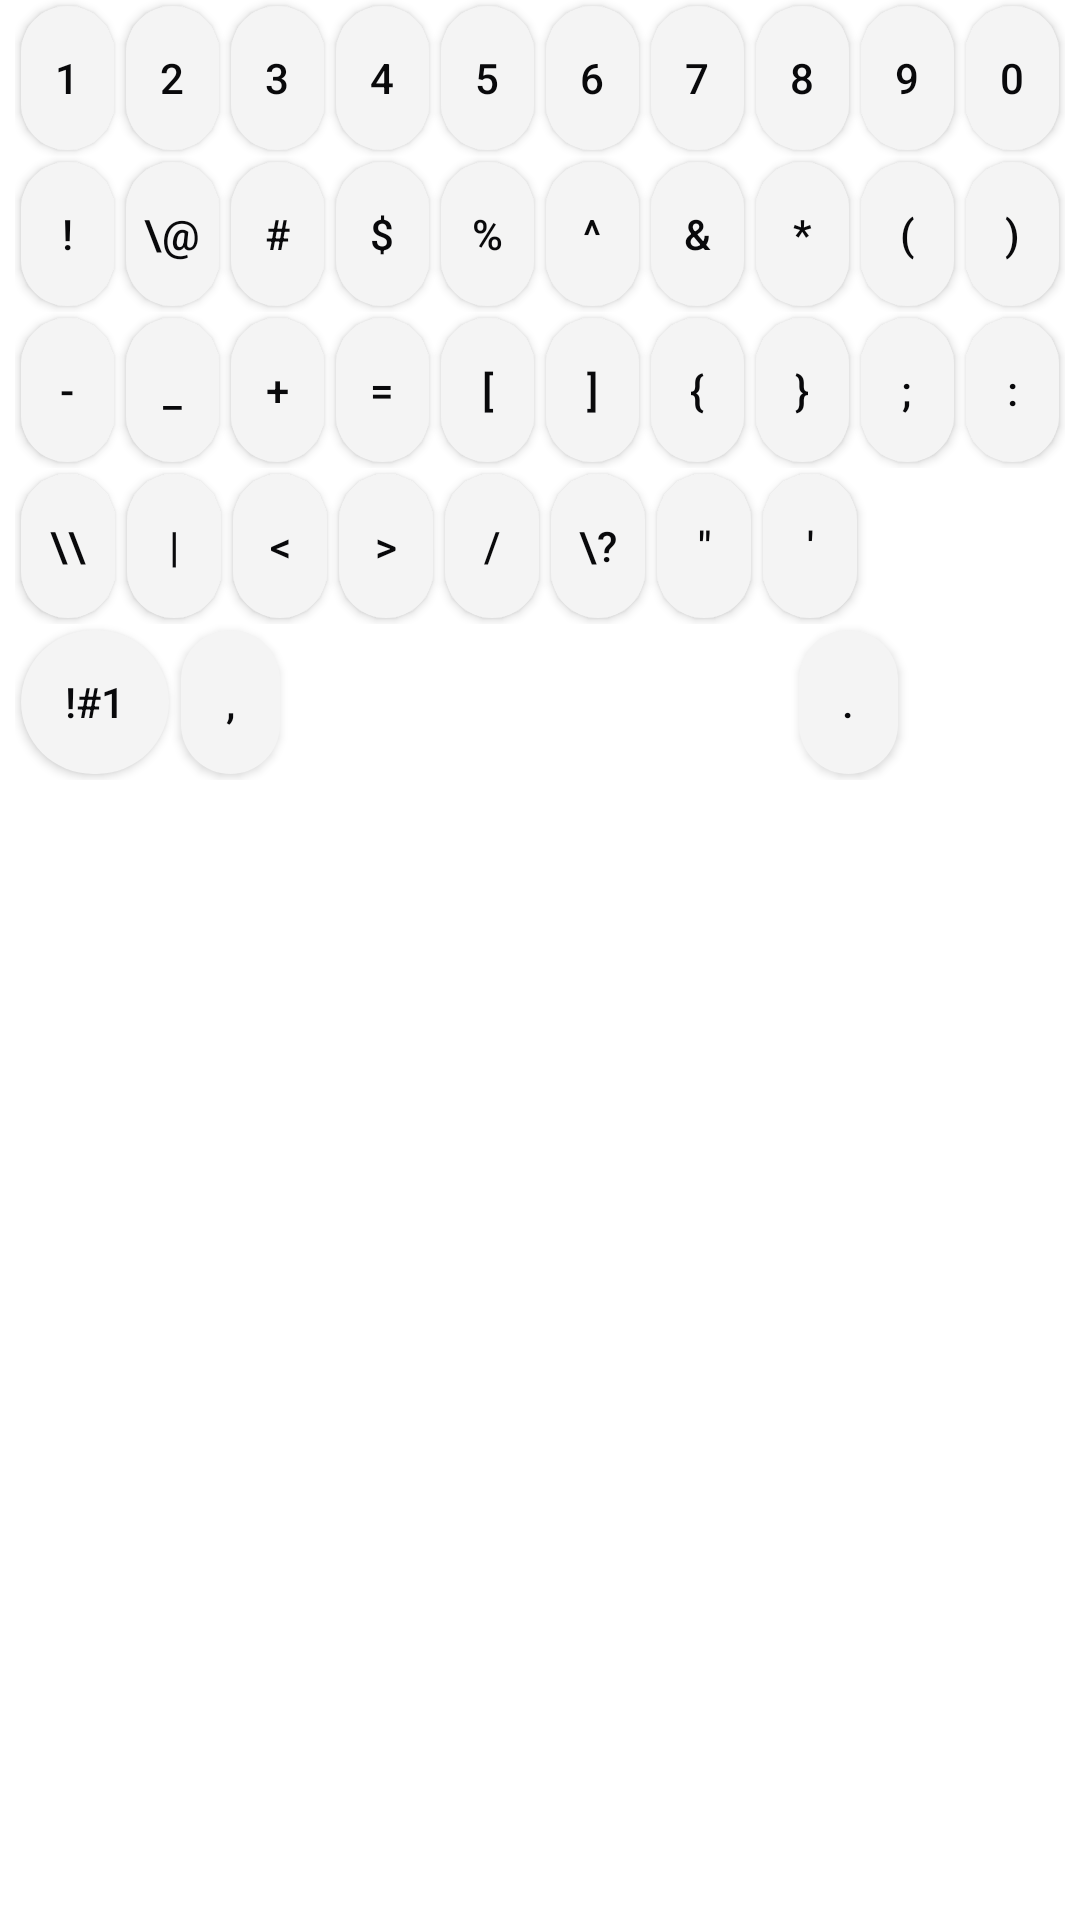

Write the Android layout XML for this screen, with the resource values it uses.
<!-- AndroidManifest.xml: application theme Theme.Keyboard -->
<!-- res/layout/keybaord_layout_symbols.xml -->
<?xml version="1.0" encoding="utf-8"?>
<LinearLayout xmlns:android="http://schemas.android.com/apk/res/android"
    android:layout_width="match_parent"
    android:layout_height="wrap_content"
    android:background="@color/white"
    android:orientation="vertical">

    <LinearLayout
        android:layout_width="match_parent"
        android:layout_height="wrap_content"
        android:layout_gravity="center"
        android:layout_marginHorizontal="5dp"
        android:gravity="center"
        android:orientation="horizontal"
        android:weightSum="10">

        <Button
            android:id="@+id/btn1"
            style="@style/btnLightTheme"
            android:layout_weight="1"
            android:text="1" />

        <Button
            android:id="@+id/btn2"
            style="@style/btnLightTheme"
            android:layout_weight="1"
            android:text="2" />

        <Button
            android:id="@+id/btn3"
            style="@style/btnLightTheme"
            android:layout_weight="1"
            android:text="3" />

        <Button
            android:id="@+id/btn4"
            style="@style/btnLightTheme"
            android:layout_weight="1"
            android:text="4" />

        <Button
            android:id="@+id/btn5"
            style="@style/btnLightTheme"
            android:layout_weight="1"
            android:text="5" />

        <Button
            android:id="@+id/btn6"
            style="@style/btnLightTheme"
            android:layout_weight="1"
            android:text="6" />

        <Button
            android:id="@+id/btn7"
            style="@style/btnLightTheme"
            android:layout_weight="1"
            android:text="7" />

        <Button
            android:id="@+id/btn8"
            style="@style/btnLightTheme"
            android:layout_weight="1"
            android:text="8" />

        <Button
            android:id="@+id/btn9"
            style="@style/btnLightTheme"
            android:layout_weight="1"
            android:text="9" />

        <Button
            android:id="@+id/btn0"
            style="@style/btnLightTheme"
            android:layout_weight="1"
            android:text="0" />

    </LinearLayout>

    <LinearLayout
        android:layout_width="match_parent"
        android:layout_height="wrap_content"
        android:layout_gravity="center"
        android:layout_marginHorizontal="5dp"
        android:gravity="center"
        android:orientation="horizontal"
        android:weightSum="10">

        <Button
            android:id="@+id/btnExclamation"
            style="@style/btnLightTheme"
            android:layout_weight="1"
            android:text="!" />

        <Button
            android:id="@+id/btnAt"
            style="@style/btnLightTheme"
            android:layout_weight="1"
            android:text="\@" />

        <Button
            android:id="@+id/btnHash"
            style="@style/btnLightTheme"
            android:layout_weight="1"
            android:text="#" />

        <Button
            android:id="@+id/btnDollar"
            style="@style/btnLightTheme"
            android:layout_weight="1"
            android:text="$" />

        <Button
            android:id="@+id/btnPercent"
            style="@style/btnLightTheme"
            android:layout_weight="1"
            android:text="%" />

        <Button
            android:id="@+id/btnCaret"
            style="@style/btnLightTheme"
            android:layout_weight="1"
            android:text="^" />

        <Button
            android:id="@+id/btnAmpersand"
            style="@style/btnLightTheme"
            android:layout_weight="1"
            android:text="&amp;" />

        <Button
            android:id="@+id/btnAsterisk"
            style="@style/btnLightTheme"
            android:layout_weight="1"
            android:text="*" />

        <Button
            android:id="@+id/btnLeftParen"
            style="@style/btnLightTheme"
            android:layout_weight="1"
            android:text="(" />

        <Button
            android:id="@+id/btnRightParen"
            style="@style/btnLightTheme"
            android:layout_weight="1"
            android:text=")" />

    </LinearLayout>

    <LinearLayout
        android:layout_width="match_parent"
        android:layout_height="wrap_content"
        android:layout_gravity="center"
        android:layout_marginHorizontal="5dp"
        android:gravity="center"
        android:orientation="horizontal"
        android:weightSum="10">

        <Button
            android:id="@+id/btnDash"
            style="@style/btnLightTheme"
            android:layout_weight="1"
            android:text="-" />

        <Button
            android:id="@+id/btnUnderscore"
            style="@style/btnLightTheme"
            android:layout_weight="1"
            android:text="_" />

        <Button
            android:id="@+id/btnPlus"
            style="@style/btnLightTheme"
            android:layout_weight="1"
            android:text="+" />

        <Button
            android:id="@+id/btnEquals"
            style="@style/btnLightTheme"
            android:layout_weight="1"
            android:text="=" />

        <Button
            android:id="@+id/btnLeftBracket"
            style="@style/btnLightTheme"
            android:layout_weight="1"
            android:text="[" />

        <Button
            android:id="@+id/btnRightBracket"
            style="@style/btnLightTheme"
            android:layout_weight="1"
            android:text="]" />

        <Button
            android:id="@+id/btnLeftBrace"
            style="@style/btnLightTheme"
            android:layout_weight="1"
            android:text="{" />

        <Button
            android:id="@+id/btnRightBrace"
            style="@style/btnLightTheme"
            android:layout_weight="1"
            android:text="}" />

        <Button
            android:id="@+id/btnSemicolon"
            style="@style/btnLightTheme"
            android:layout_weight="1"
            android:text=";" />

        <Button
            android:id="@+id/btnColon"
            style="@style/btnLightTheme"
            android:layout_weight="1"
            android:text=":" />

    </LinearLayout>

    <LinearLayout
        android:layout_width="match_parent"
        android:layout_height="wrap_content"
        android:layout_gravity="center"
        android:layout_marginHorizontal="5dp"
        android:gravity="center"
        android:orientation="horizontal"
        android:weightSum="10">

        <Button
            android:id="@+id/btnBackslash"
            style="@style/btnLightTheme"
            android:layout_weight="1"
            android:text="\\" />

        <Button
            android:id="@+id/btnPipe"
            style="@style/btnLightTheme"
            android:layout_weight="1"
            android:text="|" />

        <Button
            android:id="@+id/btnLessThan"
            style="@style/btnLightTheme"
            android:layout_weight="1"
            android:text="&lt;" />

        <Button
            android:id="@+id/btnGreaterThan"
            style="@style/btnLightTheme"
            android:layout_weight="1"
            android:text=">" />

        <Button
            android:id="@+id/btnSlash"
            style="@style/btnLightTheme"
            android:layout_weight="1"
            android:text="/" />

        <Button
            android:id="@+id/btnQuestionMark"
            style="@style/btnLightTheme"
            android:layout_weight="1"
            android:text="\?" />

        <Button
            android:id="@+id/btnQuote"
            style="@style/btnLightTheme"
            android:layout_weight="1"
            android:text="&quot;" />

        <Button
            android:id="@+id/btnApostrophe"
            style="@style/btnLightTheme"
            android:layout_weight="1"
            android:text="&apos;" />

        <Button
            android:id="@+id/btnSymbolsToggle"
            style="@style/btnDarkTheme"
            android:layout_weight="2"
            android:text="ABC" />

    </LinearLayout>

    <LinearLayout
        android:layout_width="match_parent"
        android:layout_height="wrap_content"
        android:layout_gravity="center"
        android:layout_marginHorizontal="5dp"
        android:gravity="center"
        android:orientation="horizontal"
        android:weightSum="10">

        <Button
            android:id="@+id/btnSymbols"
            style="@style/btnLightTheme"
            android:layout_weight="1.5"
            android:text="!#1" />

        <Button
            android:id="@+id/btnComma"
            style="@style/btnLightTheme"
            android:layout_weight="1"
            android:text="," />

        <Button
            android:id="@+id/btnSpace"
            style="@style/btnDarkTheme"
            android:layout_weight="5"
            android:text="English" />

        <Button
            android:id="@+id/btnDot"
            style="@style/btnLightTheme"
            android:layout_weight="1"
            android:text="." />

        <Button
            android:id="@+id/btnEnter"
            style="@style/btnDarkTheme"
            android:layout_weight="1.5"
            android:text="Enter" />

    </LinearLayout>

</LinearLayout>
<!-- resources referenced by this layout -->
<resources>
  <color name="white">#FFFFFFFF</color>
  <style name="btnDarkTheme" parent="Widget.AppCompat.Button">
          <item name="android:layout_margin">2dp</item>
          <item name="android:background">@drawable/btn_ripple</item>
          <item name="android:layout_width">0dp</item>
          <item name="android:layout_height">wrap_content</item>
          <item name="android:textAllCaps">false</item>
          <item name="android:textColor">@color/relateos_white</item>
      </style>
  <style name="btnLightTheme" parent="Widget.AppCompat.Button">
          <item name="android:layout_margin">2dp</item>
          <item name="android:background">@drawable/btn_white_ripple</item>
          <item name="android:layout_width">0dp</item>
          <item name="android:textAllCaps">false</item>
          <item name="android:layout_height">wrap_content</item>
          <item name="android:textColor">@color/relateos_black</item>
          
      </style>
  <style name="Theme.Keyboard" parent="Theme.MaterialComponents.DayNight.NoActionBar">
          
          <item name="colorPrimary">@color/relateos_blue</item>
          <item name="colorPrimaryVariant">@color/relateos_lightblue</item>
          <item name="colorOnPrimary">@color/relateos_white</item>
          
          <item name="colorSecondary">@color/teal_200</item>
          <item name="colorSecondaryVariant">@color/teal_700</item>
          <item name="colorOnSecondary">@color/relateos_black</item>
          
          <item name="android:statusBarColor">#e3ebf9</item>
          <item name="android:windowLightStatusBar">true</item>
          
      </style>
  <color name="relateos_white">#ffffff</color>
  <!-- drawable btn_white_ripple (drawable) -->
  <?xml version="1.0" encoding="utf-8"?>
  <ripple android:color="@color/relateos_grey_dark" xmlns:android="http://schemas.android.com/apk/res/android">
      <item>
          <shape>
              <solid android:color="@color/relateos_grey_light_bg"/>
              <corners android:radius="60dp"/>
          </shape>
      </item>
  </ripple>
  <color name="relateos_black">#09090b</color>
  <color name="relateos_blue">#6b26d9</color>
  <color name="relateos_lightblue">#af8ce6</color>
  <color name="teal_200">#FF03DAC5</color>
  <color name="teal_700">#FF018786</color>
  <color name="relateos_grey_dark">#6e6e6e</color>
  <color name="relateos_grey_light_bg">#f4f4f4</color>
</resources>
